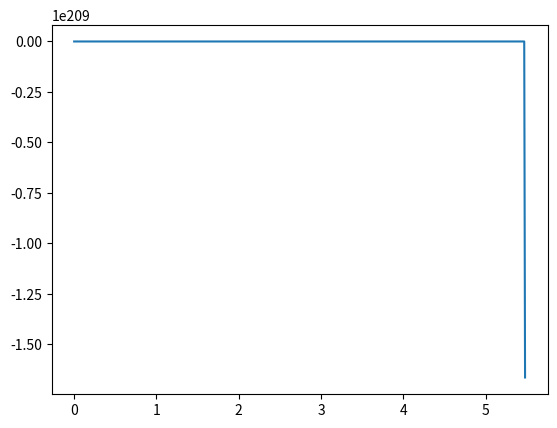

Source code (Python):
import matplotlib.pyplot as plt
import numpy as np

g = 9.8
v0 = 37

def velocity(t):
    return v0 - g * t

timeEnd = 7.7
dt = 0.01
g = 9.8
Nt = (int)(timeEnd/dt) + 1
yList = np.empty(Nt, float)
tList = np.empty(Nt, float)
yList[0] = 0
tList[0] = 0

for i in range(Nt-1):
    yList[i+1] = yList[i] + dt * (velocity(tList[i]) - 1/3 * yList[i] * yList[i])
    tList[i+1] = tList[i] + dt
    print(Nt)

plt.plot(tList, yList)
plt.show()
